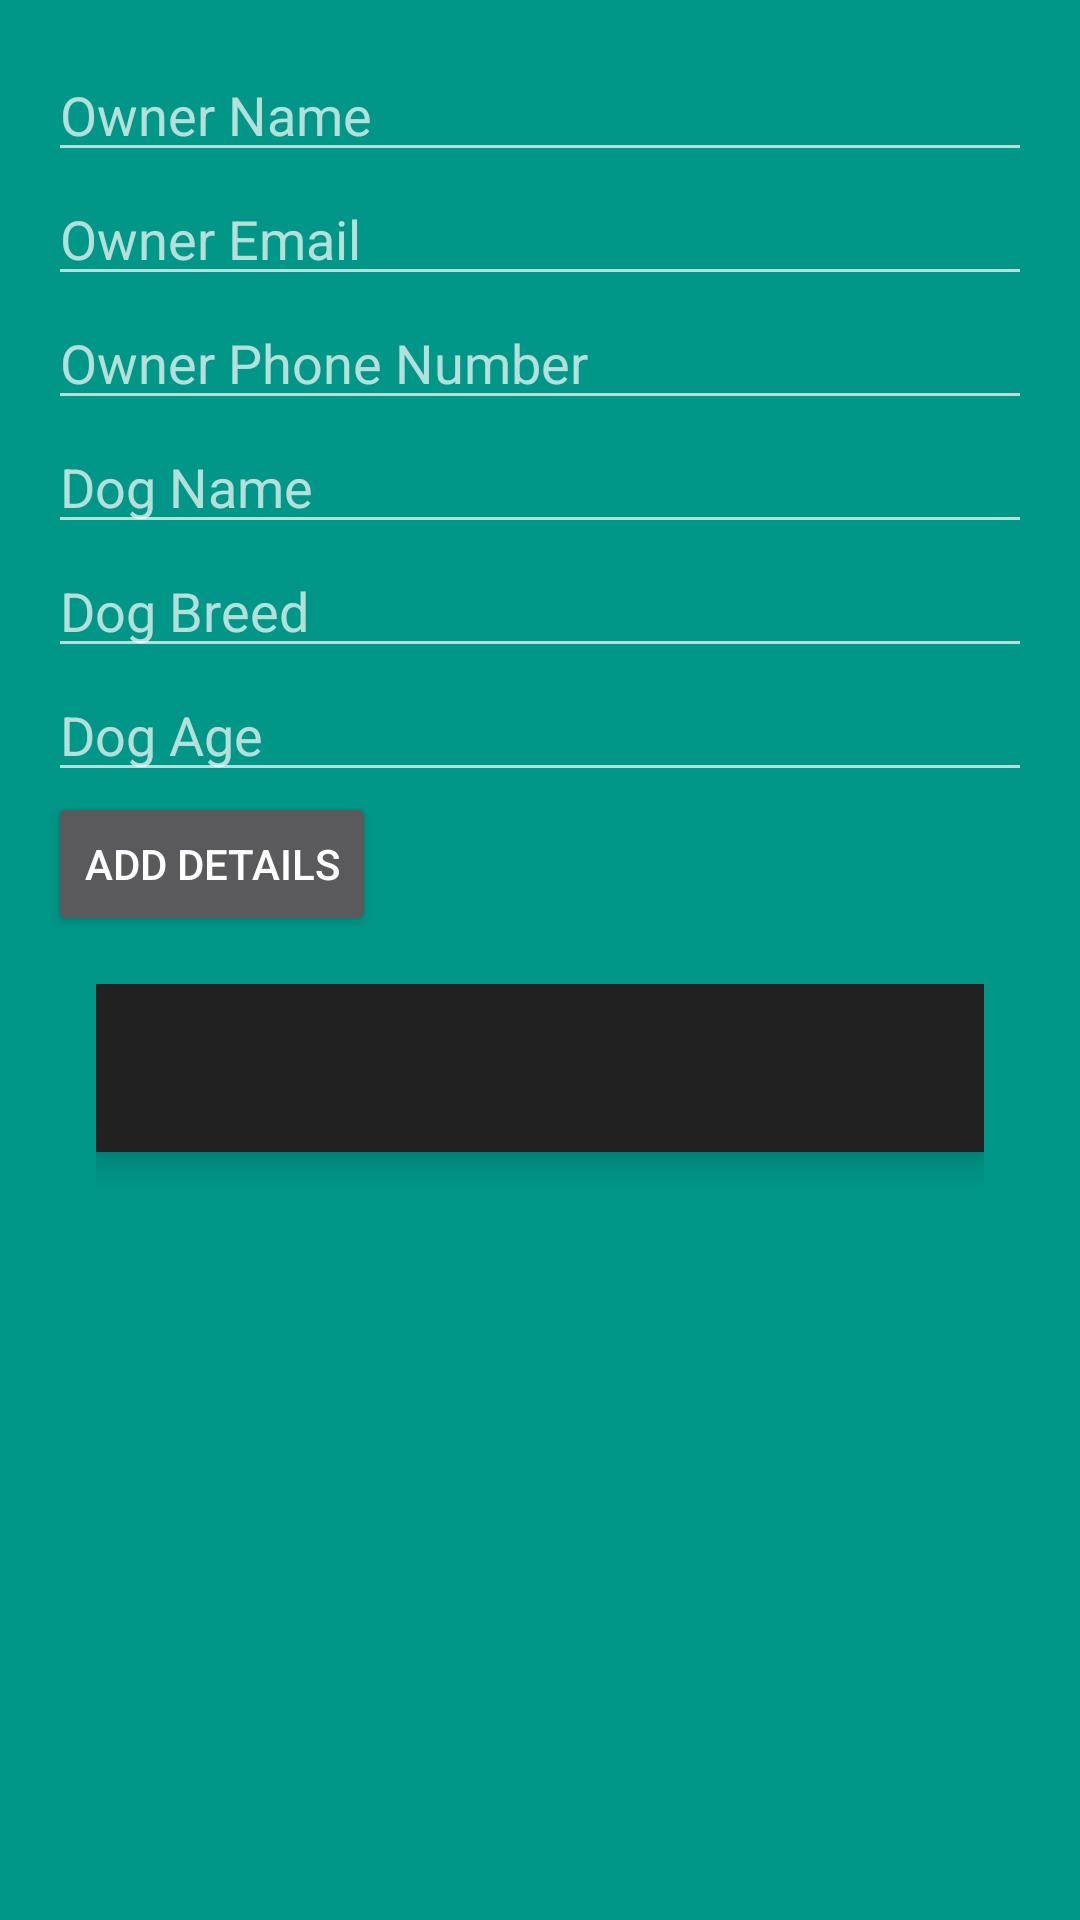

The Android layout XML behind this screen, and the referenced resources:
<!-- AndroidManifest.xml: application theme Theme.AppCompat -->
<!-- res/layout/dog_details_add.xml -->
<?xml version="1.0" encoding="utf-8"?>
<androidx.constraintlayout.widget.ConstraintLayout xmlns:android="http://schemas.android.com/apk/res/android"
    xmlns:app="http://schemas.android.com/apk/res-auto"
    xmlns:tools="http://schemas.android.com/tools"
    android:layout_width="match_parent"
    android:layout_height="match_parent"
    android:background="#009688">
    <!-- res/layout/activity_main.xml -->

    <LinearLayout
        android:layout_width="match_parent"
        android:layout_height="match_parent"
        android:orientation="vertical"
        android:padding="16dp"
        app:layout_constraintBottom_toBottomOf="parent"
        app:layout_constraintTop_toTopOf="parent"
        app:layout_constraintVertical_bias="0.42000002"
        tools:context=".MainActivity">

        
        <EditText
            android:id="@+id/editTextOwnerName"
            android:layout_width="match_parent"
            android:layout_height="wrap_content"
            android:hint="Owner Name" />

        <EditText
            android:id="@+id/editTextOwnerEmail"
            android:layout_width="match_parent"
            android:layout_height="wrap_content"
            android:hint="Owner Email" />

        <EditText
            android:id="@+id/editTextOwnerPhone"
            android:layout_width="match_parent"
            android:layout_height="wrap_content"
            android:hint="Owner Phone Number" />

        <LinearLayout
            android:layout_width="match_parent"
            android:layout_height="match_parent"
            android:orientation="vertical">
            
            <EditText
                android:id="@+id/editTextDogName"
                android:layout_width="match_parent"
                android:layout_height="wrap_content"
                android:hint="Dog Name" />

            <EditText
                android:id="@+id/editTextDogBreed"
                android:layout_width="match_parent"
                android:layout_height="wrap_content"
                android:hint="Dog Breed" />

            <EditText
                android:id="@+id/editTextDogAge"
                android:layout_width="match_parent"
                android:layout_height="wrap_content"
                android:hint="Dog Age" />

            <Button
                android:id="@+id/btnAddDetails"
                android:layout_width="wrap_content"
                android:layout_height="wrap_content"
                android:text="Add Details" />
            <!-- res/layout/activity_main.xml -->
            <RelativeLayout
                xmlns:android="http://schemas.android.com/apk/res/android"
                xmlns:tools="http://schemas.android.com/tools"
                android:layout_width="match_parent"
                android:layout_height="match_parent"
                android:padding="16dp"
                tools:context=".MainActivity">

                <com.google.android.material.tabs.TabLayout
                    android:id="@+id/tabLayout"
                    android:layout_width="match_parent"
                    android:layout_height="wrap_content"
                    android:layout_alignParentTop="true"
                    android:background="?attr/colorPrimary"
                    android:elevation="6dp"
                    android:minHeight="?attr/actionBarSize"
                    android:theme="@style/ThemeOverlay.AppCompat.Dark.ActionBar"/>

                <androidx.viewpager.widget.ViewPager
                    android:id="@+id/viewPager"
                    android:layout_width="match_parent"
                    android:layout_height="match_parent"
                    android:layout_below="@id/tabLayout"/>

            </RelativeLayout>


        </LinearLayout>


    </LinearLayout>


</androidx.constraintlayout.widget.ConstraintLayout>
<!-- resources referenced by this layout -->
<resources>
  <style name="Theme.AppCompat" parent="Base.Theme.AppCompat" />
  <style name="Base.Theme.AppCompat" parent="Theme.Material3.DayNight.NoActionBar">
          
          
      </style>
</resources>
